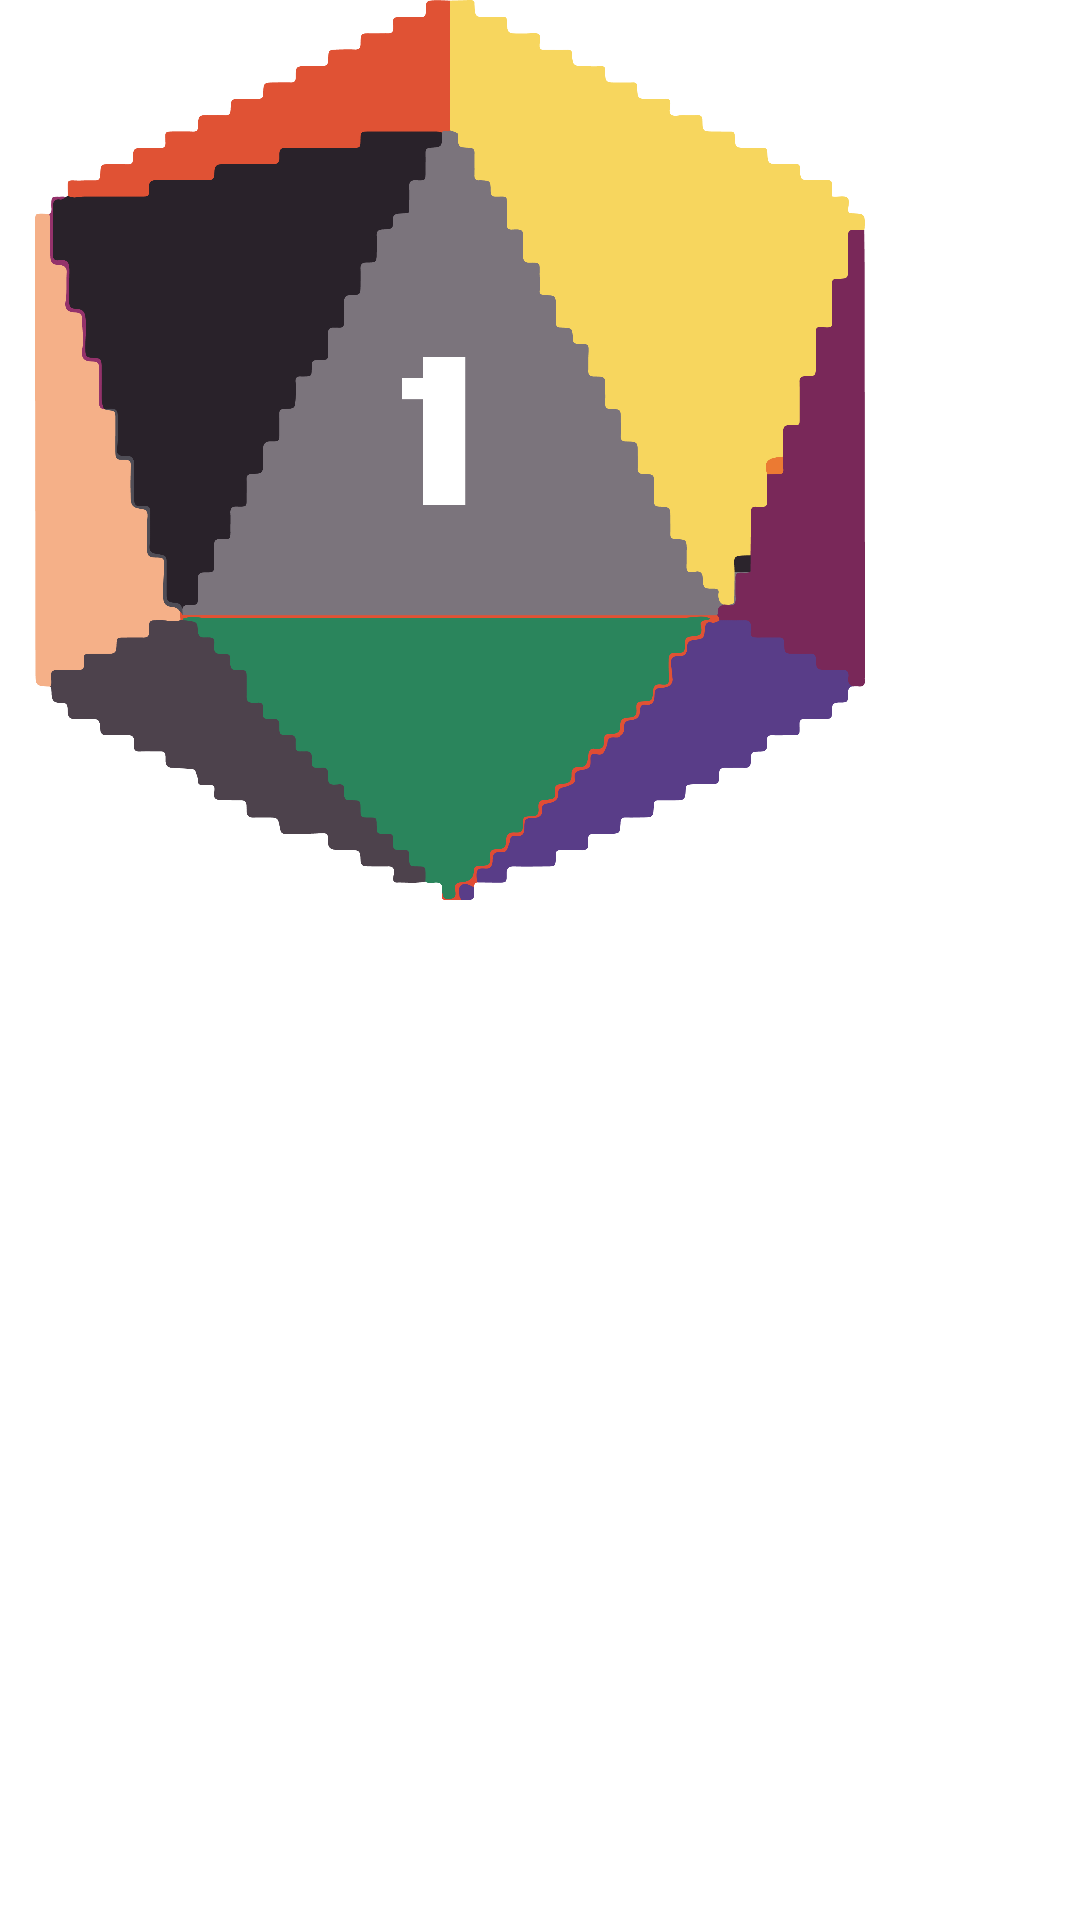

Android layout source for this screen:
<!-- AndroidManifest.xml: application theme Theme.Bit_Chronicles -->
<!-- res/layout/activity_dice_roll.xml -->
<FrameLayout xmlns:android="http://schemas.android.com/apk/res/android"
    android:id="@+id/diceContainer"
    android:layout_width="wrap_content"
    android:layout_height="wrap_content"
    android:layout_gravity="center">

    <ImageView
        android:id="@+id/diceImage"
        android:layout_width="300dp"
        android:layout_height="300dp"
        android:src="@drawable/dado1"
        android:contentDescription="Dado"
        android:clickable="true"
        android:focusable="true" />
</FrameLayout>
<!-- resources referenced by this layout -->
<resources>
  <!-- drawable dado1: png bitmap (drawable, 117564 bytes) -->
  <style name="Theme.Bit_Chronicles" parent="Theme.MaterialComponents.DayNight.NoActionBar">
          <item name="colorPrimary">@color/crema</item>
          <item name="colorPrimaryVariant">@color/crema</item>
          <item name="colorOnPrimary">@color/white</item>
          <item name="colorSecondary">@color/crema</item>
  
          <item name="android:statusBarColor">@color/crema</item>
      </style>
  <color name="crema">#BDAC8E</color>
  <color name="white">#FFFFFFFF</color>
</resources>
